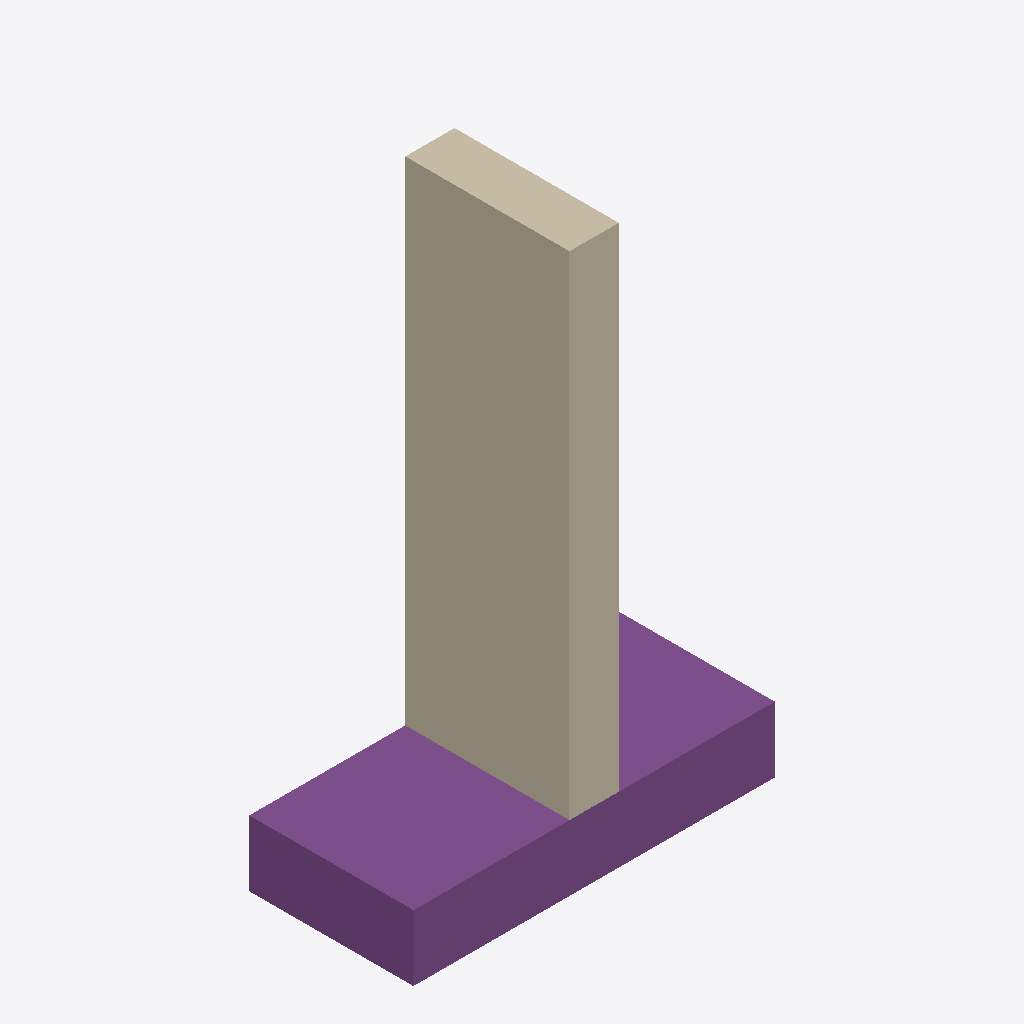
Isometric view of an IFC building model (IFC-SPF (STEP), schema IFC4, length unit metre), seen from the south-west, elements coloured by IFC class: 1 wall (beige), 1 footing (purple).
Extent 2.2 m × 1.0 m × 3.4 m (x, y, z). Storeys (1): Level 1 at 0.00 m. Elements (2): 1 IfcFooting, 1 IfcWall.

HEADER;
FILE_DESCRIPTION(('ViewDefinition[DesignTransferView]'),'2;1');
FILE_NAME('/dev/null','2026-10-18T23:35:09+03:00',(''),(''),'IfcOpenShell 0.9.0.post1','IfcOpenShell 0.9.0.post1','Nobody');
FILE_SCHEMA(('IFC4'));
ENDSEC;
DATA;
#14=IFCPROJECT('26ZLVn8qHQbvkcW634miA0',#5,'Cantilever retaining wall (MRW1)','Cantilever RC retaining wall: stem and base section with earth-face and external-face reinforcement plus base mesh.',$,$,$,(#13),#10);
#18=IFCSITE('0UvI4bmn9UFOutOCeKhamV',#5,'Site',$,$,#17,$,$,.ELEMENT.,$,$,$,$,$);
#22=IFCBUILDING('2g5nYNBU1QURy4ZwqjiJVD',#5,'Cantilever retaining wall (MRW1)',$,$,#21,$,$,.ELEMENT.,$,$,$);
#28=IFCBUILDINGSTOREY('3nBogw6pPGKe80ZoJZAJF_',#5,'Level 1','Single storey used by the member model detail',$,#27,$,$,.ELEMENT.,0.0);
#44=IFCWALL('2HbvhloXfSrfx3opBKbK0Q',#5,'Retaining wall stem','stem','retaining-wall',#43,#38,'retaining-wall.stem',.SOLIDWALL.);
#97=IFCFOOTING('3Z65Teh7nGhP7e0KCle2OQ',#5,'Retaining wall base','base','pad-footing',#96,#91,'retaining-wall.base',.PAD_FOOTING.);
ENDSEC;
